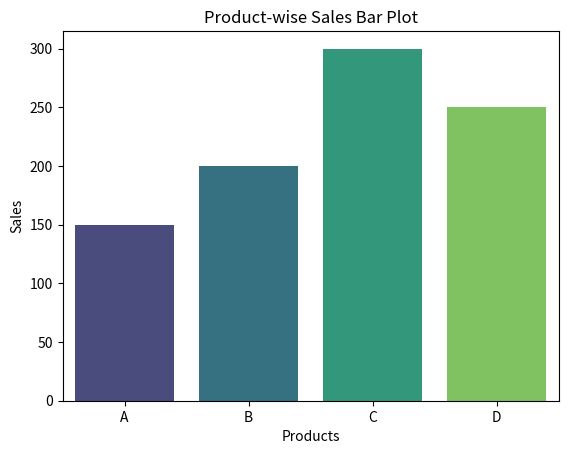

Source code (Python):
import seaborn as sns
import matplotlib.pyplot as plt

data = {
    'Products': ['A', 'B', 'C', 'D'],
    'Sales': [150, 200, 300, 250]
}

sns.barplot(x='Products', y='Sales', data=data, palette='viridis')

plt.title("Product-wise Sales Bar Plot")
plt.xlabel("Products")
plt.ylabel("Sales")
plt.show()